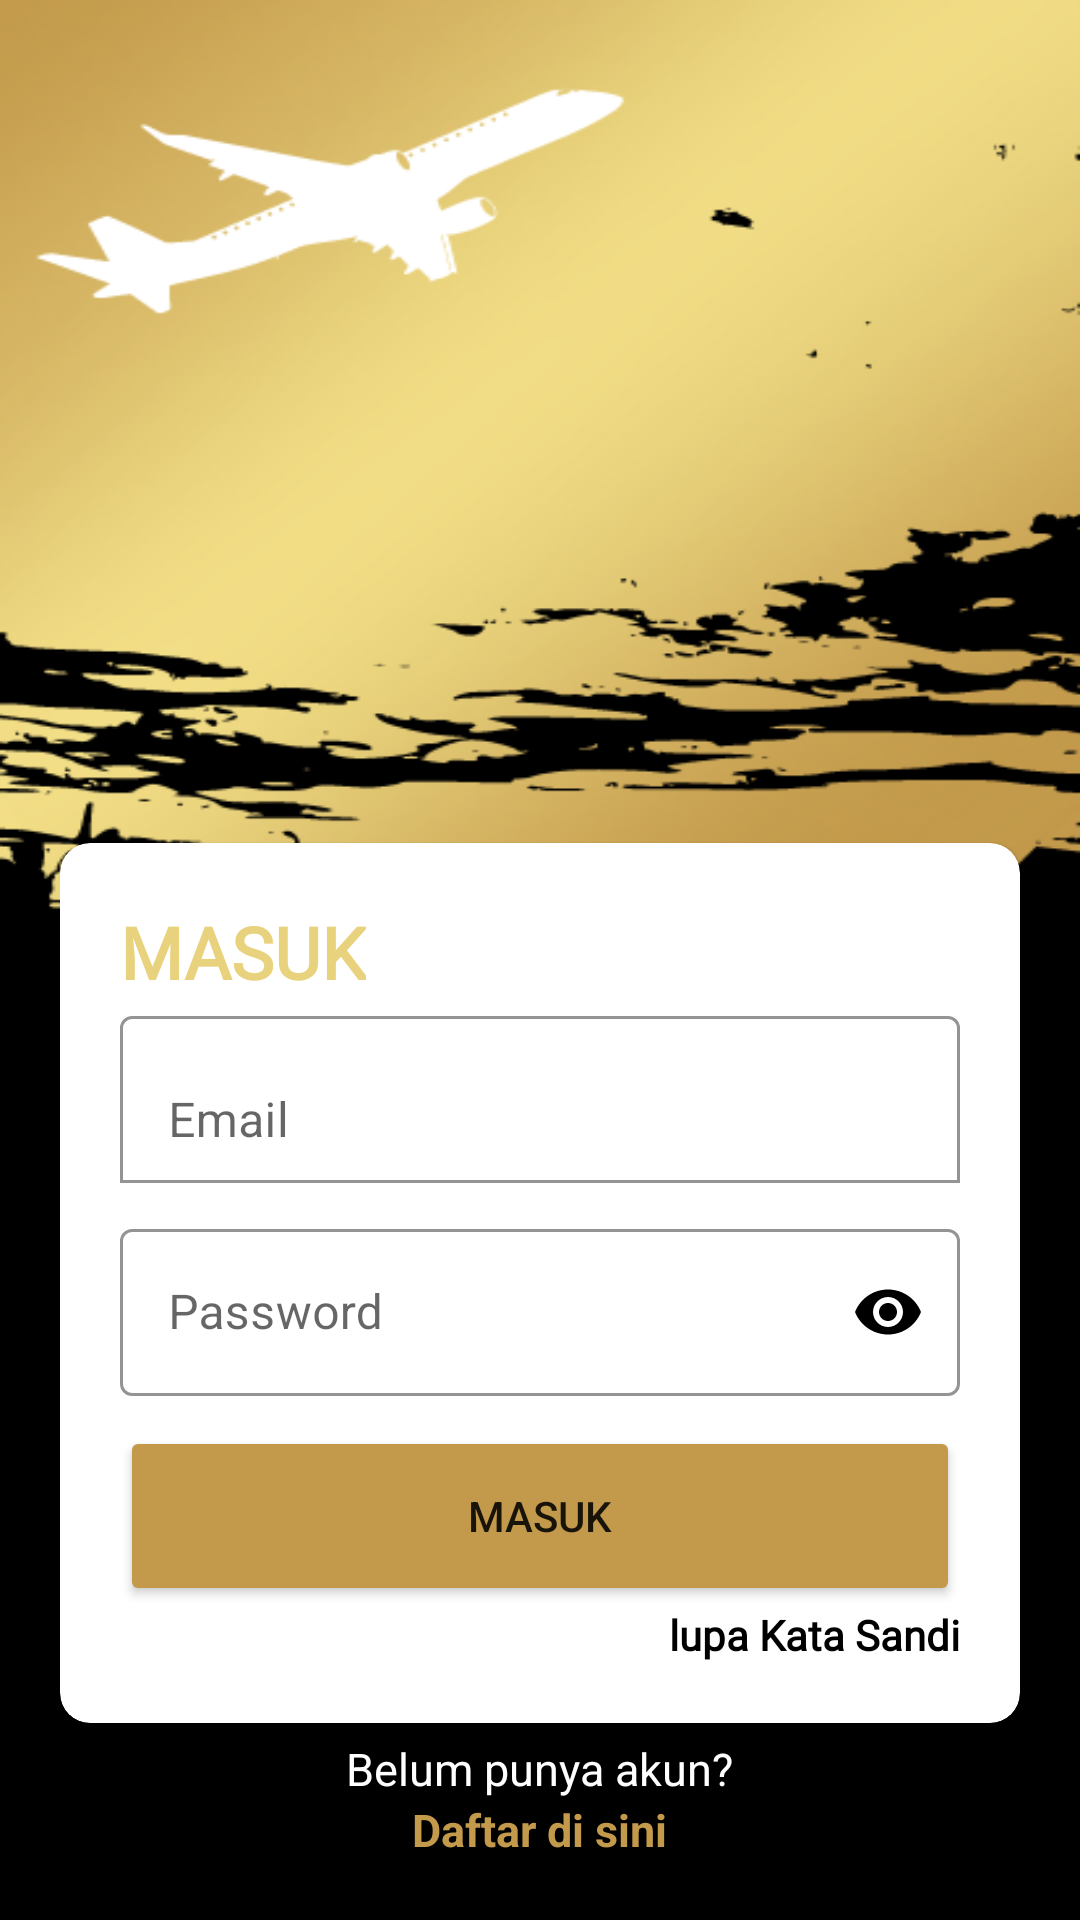

Produce the Android XML layout that renders to this screen, including the resource entries it uses.
<!-- AndroidManifest.xml: application theme Theme.FLYTIX -->
<!-- res/layout/fragment_login.xml -->
<?xml version="1.0" encoding="utf-8"?>
<RelativeLayout xmlns:android="http://schemas.android.com/apk/res/android"
    xmlns:app="http://schemas.android.com/apk/res-auto"
    xmlns:tools="http://schemas.android.com/tools"
    android:layout_width="match_parent"
    android:layout_height="match_parent"
    android:background="@drawable/bg"
    android:padding="20dp"
    tools:context=".view.Login">


    <com.google.android.material.card.MaterialCardView
        android:id="@+id/cv_home"
        android:layout_width="match_parent"
        android:layout_height="wrap_content"
        android:layout_above="@id/tv_blmPunyaAkun"
        app:cardBackgroundColor="@color/white"
        app:cardCornerRadius="10dp">

        <RelativeLayout
            android:layout_width="match_parent"
            android:layout_height="wrap_content"
            android:padding="20dp">

            <TextView
                android:id="@+id/tvlogin"
                style="@style/textheading24bold"
                android:layout_width="wrap_content"
                android:layout_height="wrap_content"
                android:fontFamily="@font/gothambold"
                android:text="MASUK"
                android:textColor="@color/emas" />

            <com.google.android.material.textfield.TextInputLayout
                android:id="@+id/emailLogin"
                android:layout_width="match_parent"
                android:layout_height="wrap_content"
                android:layout_below="@id/tvlogin"
                android:hint="Email"
                app:boxBackgroundColor="@color/white"
                app:boxBackgroundMode="outline"
                app:boxStrokeColor="@color/black">

                <com.google.android.material.textfield.TextInputEditText
                    android:id="@+id/et_emaillogin"
                    android:layout_width="match_parent"
                    android:layout_height="wrap_content"
                    android:textColor="@color/black"
                    tools:ignore="TextContrastCheck,VisualLintTextFieldSize" />

            </com.google.android.material.textfield.TextInputLayout>

            <com.google.android.material.textfield.TextInputLayout
                android:id="@+id/frame_passlogin"
                style="@style/Widget.MaterialComponents.TextInputLayout.OutlinedBox"
                android:layout_width="match_parent"
                android:layout_height="wrap_content"
                android:layout_below="@id/emailLogin"
                android:layout_marginTop="10dp"
                app:boxBackgroundColor="@color/white"
                app:boxBackgroundMode="outline"
                app:boxStrokeColor="@color/black"
                app:endIconMode="password_toggle"
                app:endIconTint="@color/black">

                <com.google.android.material.textfield.TextInputEditText
                    android:id="@+id/et_passlogin"
                    android:layout_width="match_parent"
                    android:layout_height="wrap_content"
                    android:hint="Password"
                    android:inputType="textPassword"
                    android:textColor="@color/black" />

            </com.google.android.material.textfield.TextInputLayout>

            <Button
                android:id="@+id/btn_login"
                android:layout_width="match_parent"
                android:layout_height="60dp"
                android:layout_below="@id/frame_passlogin"
                android:layout_marginTop="10dp"
                android:backgroundTint="@color/gold"
                android:text="MASUK" />

            <TextView
                android:id="@+id/tv_lupaPassword"
                style="@style/textbody14bold"
                android:layout_width="wrap_content"
                android:layout_height="wrap_content"
                android:layout_below="@id/btn_login"
                android:layout_alignParentRight="true"
                android:text="lupa Kata Sandi" />

        </RelativeLayout>
    </com.google.android.material.card.MaterialCardView>

    <TextView
        android:id="@+id/tv_blmPunyaAkun"
        android:layout_width="wrap_content"
        android:layout_height="wrap_content"
        android:layout_above="@id/tv_dftardisini"
        android:layout_centerHorizontal="true"
        android:layout_marginTop="5dp"
        android:text="Belum punya akun?"
        android:textColor="@color/white"
        android:textSize="15sp" />

    <TextView
        android:id="@+id/tv_dftardisini"
        android:layout_width="wrap_content"
        android:layout_height="wrap_content"
        android:layout_alignParentBottom="true"
        android:layout_centerHorizontal="true"
        android:text="Daftar di sini"
        android:textColor="@color/gold"
        android:textSize="15sp"
        android:textStyle="bold" />


</RelativeLayout>
<!-- resources referenced by this layout -->
<resources>
  <color name="black">#000000</color>
  <color name="emas" tools:ignore="UnusedResources">#E9D27D</color>
  <color name="gold">#C39A4B</color>
  <color name="white">#FFFFFFFF</color>
  <!-- drawable bg: png bitmap (drawable, 127888 bytes) -->
  <style name="textbody14bold">
          <item name="android:textColor">@color/black</item>
          <item name="android:textSize">14sp</item>
          <item name="android:fontFamily">@font/poppin</item>
          <item name="android:textStyle">bold</item>
      </style>
  <style name="textheading24bold">
          <item name="android:textColor">@color/white</item>
          <item name="android:textSize">24sp</item>
          <item name="android:fontFamily">@font/poppin</item>
          <item name="android:textStyle">bold</item>
      </style>
  <style name="Theme.FLYTIX" parent="Theme.MaterialComponents.DayNight.DarkActionBar">
          
          <item name="colorPrimary">@color/purple_500</item>
          <item name="colorPrimaryVariant">@color/purple_700</item>
          <item name="colorOnPrimary">@color/white</item>
          
          <item name="colorSecondary">@color/teal_200</item>
          <item name="colorSecondaryVariant">@color/teal_700</item>
          <item name="colorOnSecondary">@color/black</item>
          
          <item name="android:statusBarColor">?attr/colorPrimaryVariant</item>
          
      </style>
  <color name="purple_500">#FF6200EE</color>
  <color name="purple_700">#FF3700B3</color>
  <color name="teal_200">#FF03DAC5</color>
  <color name="teal_700">#FF018786</color>
</resources>
